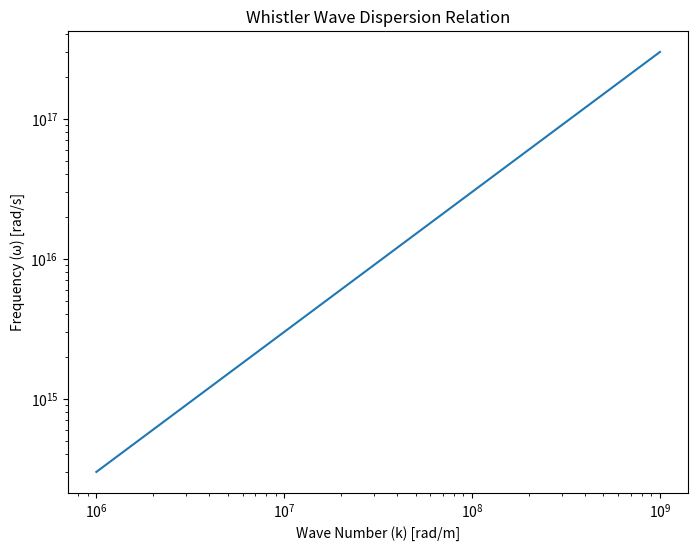

This chart was generated by the following Python code:
import numpy as np
import matplotlib.pyplot as plt

# Constants
c = 3e8  # Speed of light in m/s
omega_p = 1e4  # Electron plasma frequency in rad/s 
Omega_e = 1e3  # Electron cyclotron frequency in rad/s

# Using np.roots to solve DR
def solve_dispersion(k):
    # Coefficients 
    A = 1
    B = omega_p**2 / np.abs(Omega_e)
    C = k**2 * c**2
    
    omega_roots = np.roots([A, -B, -C])  
    return np.max(np.real(omega_roots))

k_values = np.linspace(1e6, 1e9, 500)  

# Calculating k
omega_values = np.array([solve_dispersion(k) for k in k_values])

# Plotting the dispersion relation
plt.figure(figsize=(8, 6))
plt.plot(k_values, omega_values)
plt.xscale('log')
plt.yscale('log')
plt.xlabel("Wave Number (k) [rad/m]")
plt.ylabel("Frequency (ω) [rad/s]")
plt.title("Whistler Wave Dispersion Relation")
plt.show()
